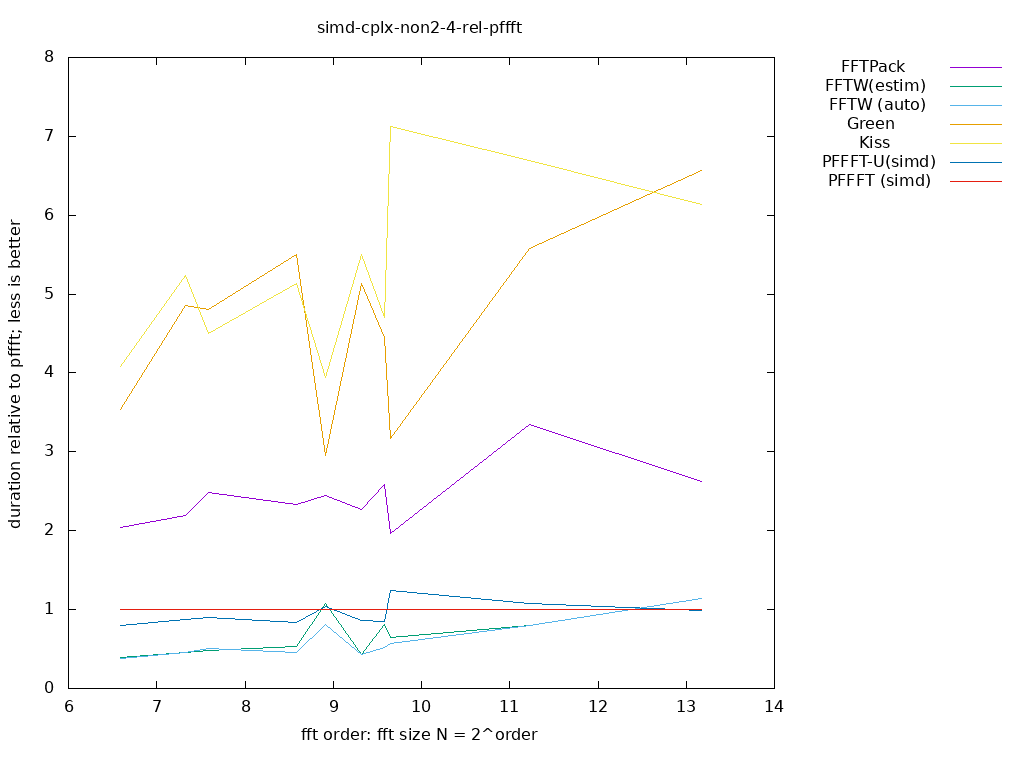

The data file committed next to this chart (first rows):
size, log2, FFTPack, FFTW(estim), FFTW (auto), Green, Kiss, PFFFT-U(simd), PFFFT (simd), 
96, 6.585, 2.038, 0.3955, 0.3841, 3.533, 4.077, 0.803, 1, 
160, 7.322, 2.194, 0.4564, 0.4564, 4.857, 5.231, 0.8718, 1, 
192, 7.585, 2.483, 0.4768, 0.5106, 4.8, 4.5, 0.9, 1, 
384, 8.585, 2.333, 0.5274, 0.4503, 5.5, 5.133, 0.837, 1, 
480, 8.907, 2.448, 1.076, 0.8068, 2.958, 3.944, 1.044, 1, 
640, 9.322, 2.265, 0.4326, 0.4302, 5.133, 5.5, 0.8652, 1, 
768, 9.585, 2.581, 0.8081, 0.5229, 4.444, 4.706, 0.8511, 1, 
800, 9.644, 1.966, 0.6404, 0.57, 3.167, 7.125, 1.239, 1, 
2400, 11.23, 3.35, 0.7976, 0.7976, 5.583, 6.7, 1.081, 1, 
9216, 13.17, 2.629, 1.136, 1.136, 6.571, 6.133, 0.9892, 1, 
